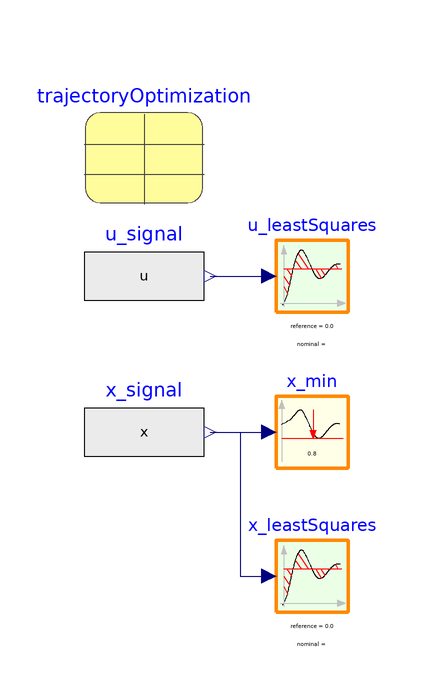

This picture is the connection diagram that the Modelica source below describes through its graphical annotations.

model TrajectoryOptimizationSetupGUI
        "Optimization setup for model Integrator with graphical definition"
        extends Model(u annotation (Optimization_CustomAnnotation(Tuners(Input(
                    min=-1, max=100)))));

        Modelica.Blocks.Sources.RealExpression u_signal(y=u)
          annotation (Placement(transformation(extent={{-60,58},{-40,78}})));
        Modelica.Blocks.Sources.RealExpression x_signal(y=x)
          annotation (Placement(transformation(extent={{-60,32},{-40,52}})));
        GUIBlocks.Criteria.IntegralOfLeastSquares u_leastSquares
          annotation (Placement(transformation(extent={{-28,62},{-16,74}})));
        GUIBlocks.Criteria.IntegralOfLeastSquares x_leastSquares
          annotation (Placement(transformation(extent={{-28,12},{-16,24}})));
        GUIBlocks.Tasks.TrajectoryOptimization trajectoryOptimization(stopTime=
              1.0)
          annotation (Placement(transformation(extent={{-60,80},{-40,100}})));
        GUIBlocks.Constraints.LowerBound x_min(min=0.8)
          annotation (Placement(transformation(extent={{-28,36},{-16,48}})));
      equation

        connect(u_signal.y, u_leastSquares.u) annotation (Line(
            points={{-39,68},{-29.2,68}},
            color={0,0,127},
            smooth=Smooth.None));
        connect(x_signal.y, x_leastSquares.u) annotation (Line(
            points={{-39,42},{-34,42},{-34,18},{-29.2,18}},
            color={0,0,127},
            smooth=Smooth.None));
        connect(x_signal.y, x_min.u) annotation (Line(
            points={{-39,42},{-29.2,42}},
            color={0,0,127},
            smooth=Smooth.None));
        annotation (Diagram(coordinateSystem(preserveAspectRatio=false, extent={{-100,
                  -100},{100,100}}),        graphics));
      end TrajectoryOptimizationSetupGUI;